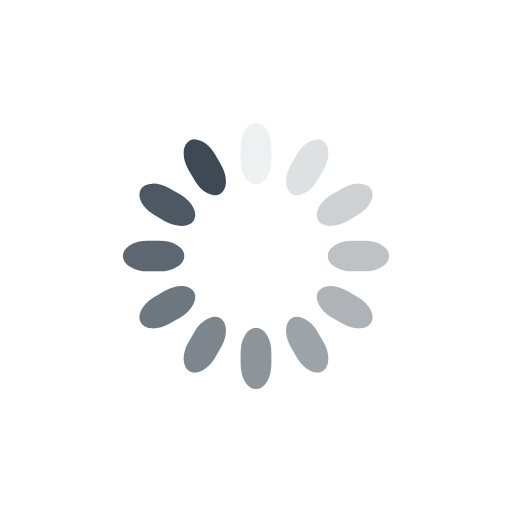
t = 0.00 s
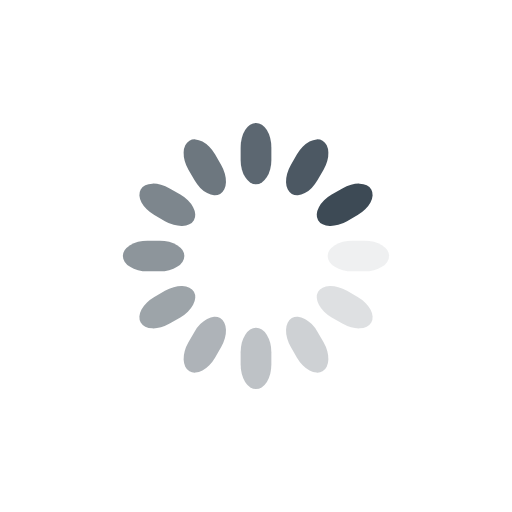
t = 0.25 s
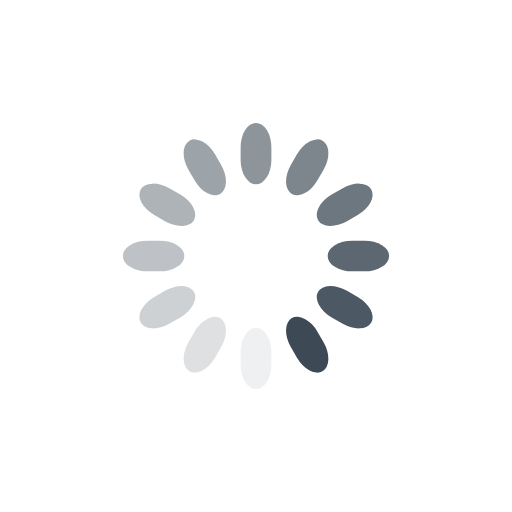
t = 0.50 s
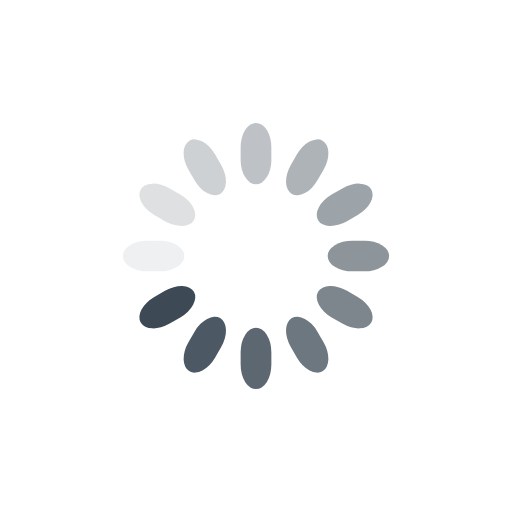
t = 0.75 s

The animated SVG that drew these frames (rendered in a browser with its animation timeline set to each time). Animation: 12 SMIL elements (animate=12); one cycle of 1.00 s, repeats indefinitely.

<svg class="lds-spinner" width="200px"  height="200px"  xmlns="http://www.w3.org/2000/svg" xmlns:xlink="http://www.w3.org/1999/xlink" viewBox="0 0 100 100" preserveAspectRatio="xMidYMid" style="background: none;"><g transform="rotate(0 50 50)">
  <rect x="47" y="24" rx="9.4" ry="4.8" width="6" height="12" fill="#3D4A55">
    <animate attributeName="opacity" values="1;0" keyTimes="0;1" dur="1s" begin="-0.9166666666666666s" repeatCount="indefinite"></animate>
  </rect>
</g><g transform="rotate(30 50 50)">
  <rect x="47" y="24" rx="9.4" ry="4.8" width="6" height="12" fill="#3D4A55">
    <animate attributeName="opacity" values="1;0" keyTimes="0;1" dur="1s" begin="-0.8333333333333334s" repeatCount="indefinite"></animate>
  </rect>
</g><g transform="rotate(60 50 50)">
  <rect x="47" y="24" rx="9.4" ry="4.8" width="6" height="12" fill="#3D4A55">
    <animate attributeName="opacity" values="1;0" keyTimes="0;1" dur="1s" begin="-0.75s" repeatCount="indefinite"></animate>
  </rect>
</g><g transform="rotate(90 50 50)">
  <rect x="47" y="24" rx="9.4" ry="4.8" width="6" height="12" fill="#3D4A55">
    <animate attributeName="opacity" values="1;0" keyTimes="0;1" dur="1s" begin="-0.6666666666666666s" repeatCount="indefinite"></animate>
  </rect>
</g><g transform="rotate(120 50 50)">
  <rect x="47" y="24" rx="9.4" ry="4.8" width="6" height="12" fill="#3D4A55">
    <animate attributeName="opacity" values="1;0" keyTimes="0;1" dur="1s" begin="-0.5833333333333334s" repeatCount="indefinite"></animate>
  </rect>
</g><g transform="rotate(150 50 50)">
  <rect x="47" y="24" rx="9.4" ry="4.8" width="6" height="12" fill="#3D4A55">
    <animate attributeName="opacity" values="1;0" keyTimes="0;1" dur="1s" begin="-0.5s" repeatCount="indefinite"></animate>
  </rect>
</g><g transform="rotate(180 50 50)">
  <rect x="47" y="24" rx="9.4" ry="4.8" width="6" height="12" fill="#3D4A55">
    <animate attributeName="opacity" values="1;0" keyTimes="0;1" dur="1s" begin="-0.4166666666666667s" repeatCount="indefinite"></animate>
  </rect>
</g><g transform="rotate(210 50 50)">
  <rect x="47" y="24" rx="9.4" ry="4.8" width="6" height="12" fill="#3D4A55">
    <animate attributeName="opacity" values="1;0" keyTimes="0;1" dur="1s" begin="-0.3333333333333333s" repeatCount="indefinite"></animate>
  </rect>
</g><g transform="rotate(240 50 50)">
  <rect x="47" y="24" rx="9.4" ry="4.8" width="6" height="12" fill="#3D4A55">
    <animate attributeName="opacity" values="1;0" keyTimes="0;1" dur="1s" begin="-0.25s" repeatCount="indefinite"></animate>
  </rect>
</g><g transform="rotate(270 50 50)">
  <rect x="47" y="24" rx="9.4" ry="4.8" width="6" height="12" fill="#3D4A55">
    <animate attributeName="opacity" values="1;0" keyTimes="0;1" dur="1s" begin="-0.16666666666666666s" repeatCount="indefinite"></animate>
  </rect>
</g><g transform="rotate(300 50 50)">
  <rect x="47" y="24" rx="9.4" ry="4.8" width="6" height="12" fill="#3D4A55">
    <animate attributeName="opacity" values="1;0" keyTimes="0;1" dur="1s" begin="-0.08333333333333333s" repeatCount="indefinite"></animate>
  </rect>
</g><g transform="rotate(330 50 50)">
  <rect x="47" y="24" rx="9.4" ry="4.8" width="6" height="12" fill="#3D4A55">
    <animate attributeName="opacity" values="1;0" keyTimes="0;1" dur="1s" begin="0s" repeatCount="indefinite"></animate>
  </rect>
</g></svg>
